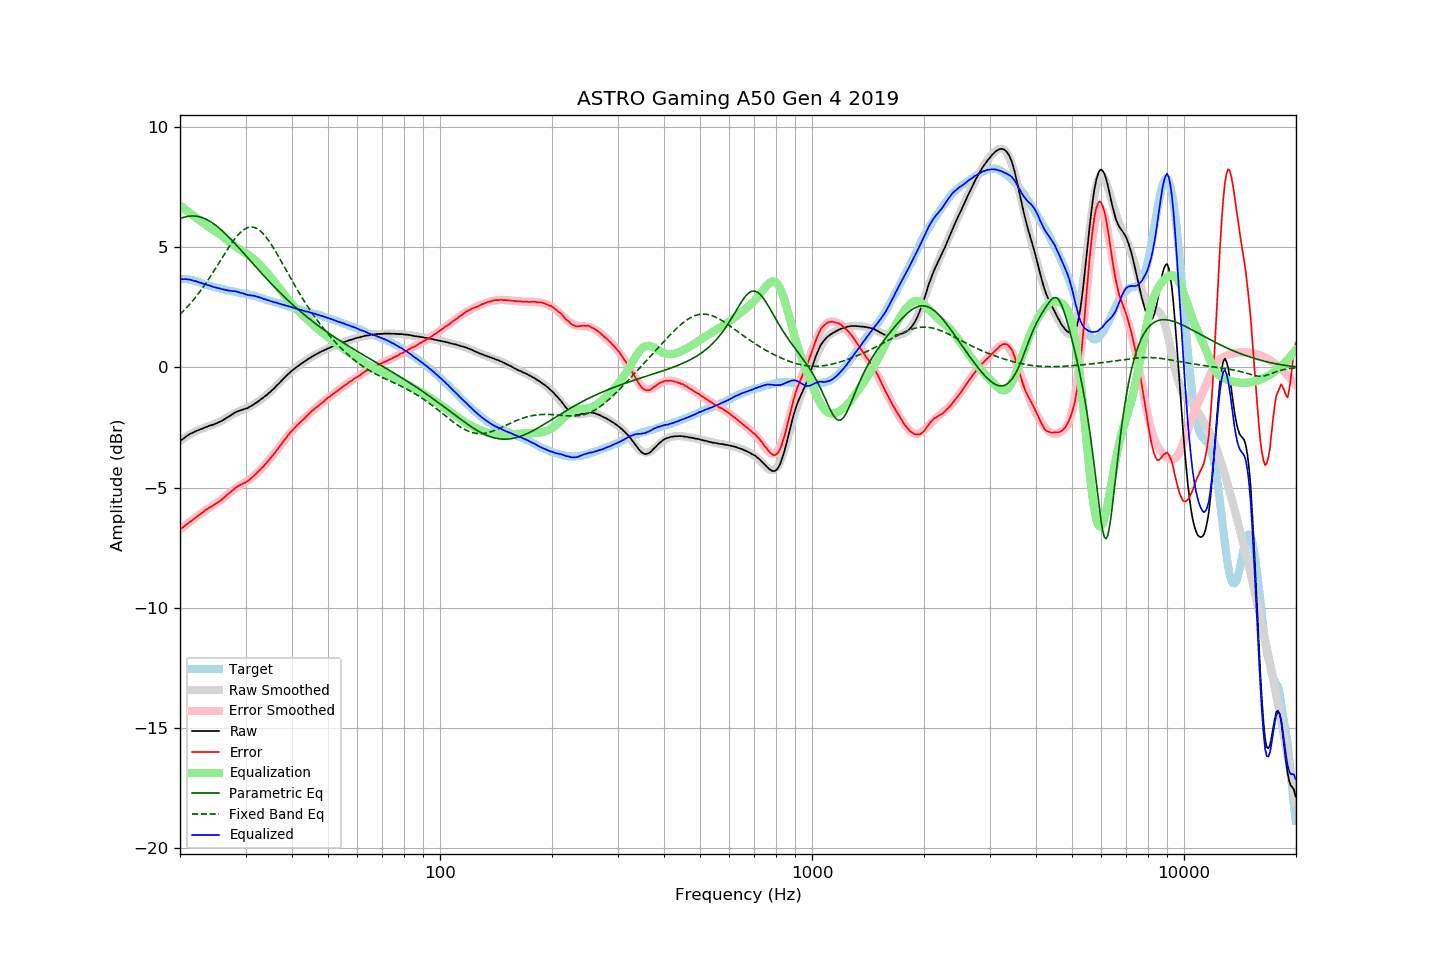

The file beside this chart, header and first rows:
frequency, raw, error, smoothed, error_smoothed, equalization, parametric_eq, fixed_band_eq, equalized_raw, equalized_smoothed, target
20.00, -3.06, -6.74, -3.05, -6.75, 6.75, 6.19, 2.21, 3.69, 3.70, 3.68
20.20, -3.01, -6.69, -3.00, -6.69, 6.69, 6.22, 2.27, 3.68, 3.69, 3.68
20.40, -2.97, -6.65, -2.96, -6.64, 6.64, 6.24, 2.34, 3.67, 3.68, 3.68
20.61, -2.91, -6.59, -2.91, -6.59, 6.59, 6.26, 2.41, 3.68, 3.67, 3.68
20.81, -2.86, -6.54, -2.87, -6.54, 6.54, 6.28, 2.48, 3.68, 3.66, 3.68
21.02, -2.82, -6.50, -2.83, -6.48, 6.48, 6.29, 2.55, 3.66, 3.65, 3.68
21.23, -2.77, -6.43, -2.79, -6.43, 6.43, 6.30, 2.63, 3.66, 3.64, 3.66
21.44, -2.74, -6.39, -2.75, -6.38, 6.38, 6.31, 2.70, 3.64, 3.63, 3.65
21.66, -2.71, -6.34, -2.72, -6.33, 6.33, 6.31, 2.78, 3.62, 3.61, 3.63
21.87, -2.68, -6.29, -2.68, -6.28, 6.28, 6.30, 2.86, 3.60, 3.60, 3.61
22.09, -2.64, -6.24, -2.65, -6.23, 6.23, 6.30, 2.95, 3.59, 3.58, 3.60
22.31, -2.62, -6.19, -2.62, -6.18, 6.18, 6.29, 3.03, 3.56, 3.57, 3.57
22.54, -2.59, -6.14, -2.59, -6.13, 6.13, 6.27, 3.12, 3.54, 3.54, 3.55
22.76, -2.56, -6.09, -2.56, -6.08, 6.08, 6.25, 3.21, 3.52, 3.52, 3.53
22.99, -2.54, -6.04, -2.54, -6.03, 6.03, 6.23, 3.30, 3.49, 3.50, 3.50
23.22, -2.51, -5.98, -2.51, -5.99, 5.99, 6.20, 3.40, 3.48, 3.48, 3.47
23.45, -2.48, -5.92, -2.49, -5.94, 5.94, 6.18, 3.50, 3.46, 3.45, 3.44
23.69, -2.46, -5.89, -2.46, -5.90, 5.90, 6.14, 3.59, 3.43, 3.43, 3.43
23.92, -2.43, -5.84, -2.44, -5.85, 5.85, 6.11, 3.70, 3.42, 3.41, 3.41
24.16, -2.41, -5.81, -2.41, -5.81, 5.81, 6.07, 3.80, 3.40, 3.39, 3.40
24.40, -2.39, -5.77, -2.39, -5.76, 5.76, 6.02, 3.90, 3.37, 3.37, 3.38
24.65, -2.37, -5.73, -2.36, -5.72, 5.72, 5.98, 4.01, 3.35, 3.35, 3.36
24.89, -2.34, -5.68, -2.34, -5.67, 5.67, 5.93, 4.11, 3.33, 3.34, 3.34
25.14, -2.31, -5.64, -2.31, -5.63, 5.63, 5.88, 4.22, 3.32, 3.32, 3.33
25.39, -2.28, -5.59, -2.28, -5.58, 5.58, 5.82, 4.33, 3.30, 3.30, 3.31
25.65, -2.25, -5.55, -2.24, -5.53, 5.53, 5.77, 4.44, 3.28, 3.29, 3.30
25.91, -2.22, -5.49, -2.21, -5.48, 5.48, 5.71, 4.54, 3.26, 3.27, 3.27
26.16, -2.18, -5.44, -2.17, -5.43, 5.43, 5.65, 4.65, 3.25, 3.26, 3.26
26.43, -2.14, -5.39, -2.13, -5.37, 5.37, 5.58, 4.76, 3.23, 3.24, 3.25
26.69, -2.10, -5.32, -2.09, -5.32, 5.32, 5.52, 4.86, 3.22, 3.23, 3.22
26.96, -2.06, -5.27, -2.05, -5.26, 5.26, 5.45, 4.97, 3.20, 3.21, 3.21
27.23, -2.01, -5.21, -2.01, -5.21, 5.21, 5.38, 5.07, 3.20, 3.19, 3.20
27.50, -1.97, -5.16, -1.98, -5.16, 5.16, 5.31, 5.17, 3.18, 3.18, 3.19
27.77, -1.93, -5.10, -1.94, -5.11, 5.11, 5.24, 5.26, 3.18, 3.17, 3.17
28.05, -1.88, -5.04, -1.91, -5.06, 5.06, 5.17, 5.35, 3.18, 3.15, 3.16
28.33, -1.85, -4.99, -1.87, -5.01, 5.01, 5.10, 5.43, 3.16, 3.14, 3.14
28.62, -1.82, -4.95, -1.84, -4.97, 4.97, 5.03, 5.51, 3.15, 3.12, 3.13
28.90, -1.80, -4.91, -1.81, -4.92, 4.92, 4.95, 5.58, 3.12, 3.11, 3.11
29.19, -1.78, -4.87, -1.78, -4.88, 4.88, 4.88, 5.65, 3.10, 3.10, 3.09
29.48, -1.75, -4.84, -1.75, -4.84, 4.84, 4.80, 5.70, 3.09, 3.09, 3.09
29.78, -1.73, -4.81, -1.73, -4.80, 4.80, 4.73, 5.75, 3.07, 3.07, 3.08
30.08, -1.71, -4.78, -1.70, -4.75, 4.75, 4.65, 5.79, 3.04, 3.06, 3.07
30.38, -1.69, -4.74, -1.67, -4.71, 4.71, 4.58, 5.82, 3.02, 3.04, 3.05
30.68, -1.65, -4.69, -1.64, -4.66, 4.66, 4.50, 5.84, 3.01, 3.03, 3.04
30.99, -1.61, -4.62, -1.60, -4.61, 4.61, 4.43, 5.84, 3.00, 3.01, 3.01
31.30, -1.57, -4.57, -1.57, -4.56, 4.56, 4.35, 5.84, 2.99, 3.00, 3.00
31.61, -1.52, -4.51, -1.53, -4.51, 4.51, 4.27, 5.83, 2.99, 2.98, 2.99
31.93, -1.48, -4.45, -1.49, -4.45, 4.45, 4.20, 5.81, 2.96, 2.96, 2.97
32.24, -1.44, -4.38, -1.44, -4.38, 4.38, 4.12, 5.77, 2.94, 2.94, 2.94
32.57, -1.39, -4.31, -1.40, -4.32, 4.32, 4.05, 5.73, 2.93, 2.92, 2.92
32.89, -1.34, -4.25, -1.35, -4.25, 4.25, 3.98, 5.68, 2.91, 2.90, 2.91
33.22, -1.29, -4.17, -1.30, -4.18, 4.18, 3.90, 5.62, 2.89, 2.88, 2.88
33.55, -1.25, -4.12, -1.24, -4.10, 4.10, 3.83, 5.55, 2.85, 2.86, 2.87
33.89, -1.19, -4.03, -1.19, -4.03, 4.03, 3.76, 5.47, 2.84, 2.84, 2.84
34.23, -1.14, -3.96, -1.14, -3.95, 3.95, 3.68, 5.39, 2.81, 2.82, 2.82
34.57, -1.08, -3.88, -1.08, -3.88, 3.88, 3.61, 5.29, 2.80, 2.80, 2.80
34.92, -1.02, -3.80, -1.02, -3.80, 3.80, 3.54, 5.20, 2.78, 2.78, 2.78
35.27, -0.96, -3.72, -0.96, -3.71, 3.71, 3.47, 5.10, 2.75, 2.76, 2.76
35.62, -0.90, -3.64, -0.89, -3.63, 3.63, 3.40, 4.99, 2.73, 2.74, 2.74
35.97, -0.84, -3.56, -0.83, -3.55, 3.55, 3.33, 4.88, 2.71, 2.72, 2.72
... 635 more rows
